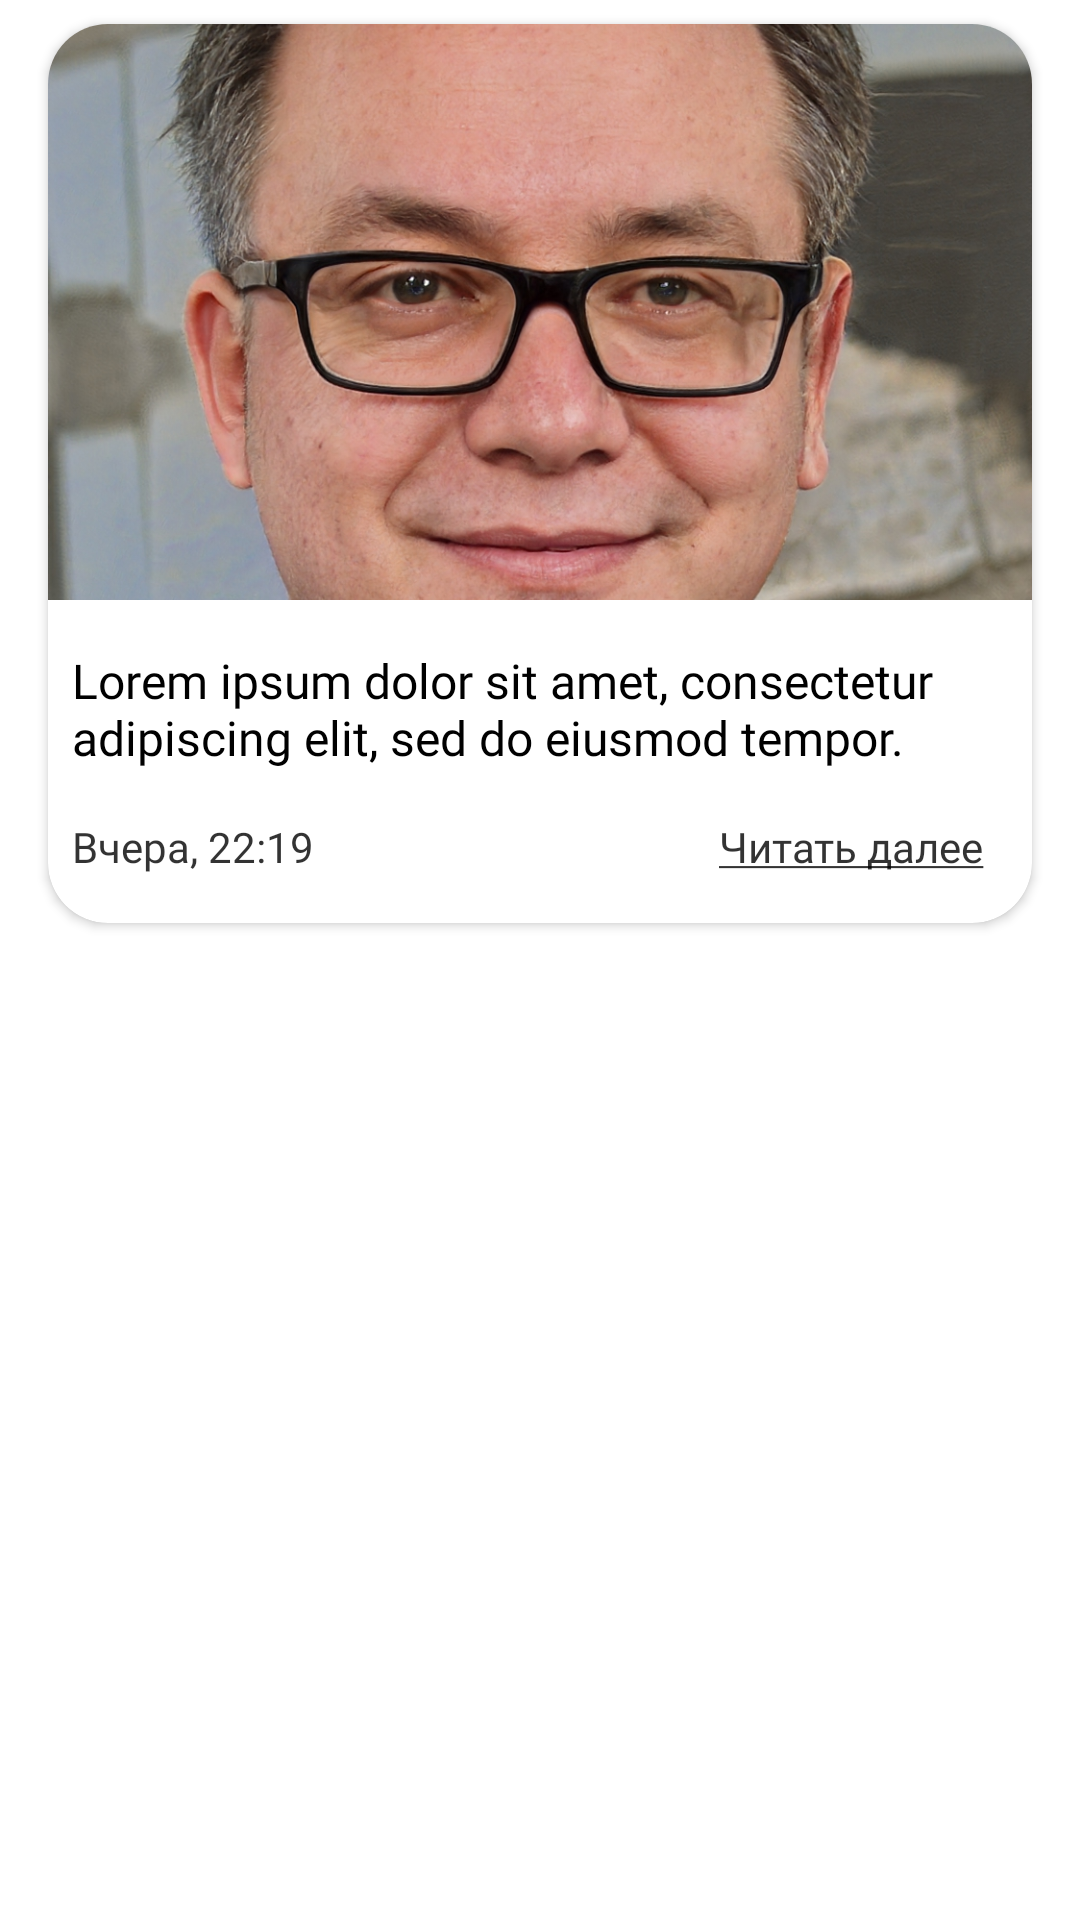

Produce the Android XML layout that renders to this screen, including the resource entries it uses.
<!-- AndroidManifest.xml: application theme Theme.Chess_TV_Try -->
<!-- res/layout/news_item.xml -->
<?xml version="1.0" encoding="utf-8"?>
<RelativeLayout xmlns:android="http://schemas.android.com/apk/res/android"
    android:layout_width="wrap_content"
    android:layout_height="wrap_content"
    xmlns:app="http://schemas.android.com/apk/res-auto">

    <androidx.cardview.widget.CardView
        android:id="@+id/cardView"
        android:layout_width="match_parent"
        android:layout_height="wrap_content"
        app:cardCornerRadius="20dp"

        android:layout_marginStart="16dp"
        android:layout_marginEnd="16dp"
        android:layout_marginTop="8dp"
        android:layout_marginBottom="8dp">

        <RelativeLayout
            android:id="@+id/ll_container"
            android:layout_width="match_parent"
            android:layout_height="wrap_content"
            android:paddingBottom="16dp">

            <ImageView
                android:id="@+id/iv_news_title"
                android:layout_width="match_parent"
                android:layout_height="192dp"
                android:src="@drawable/ic_example_avatar"
                android:scaleType="centerCrop"
                android:layout_alignParentTop="true"/>

            <TextView
                android:id="@+id/tv_news_title"
                android:layout_width="wrap_content"
                android:layout_height="wrap_content"
                android:layout_below="@+id/iv_news_title"
                android:layout_alignParentStart="true"
                android:layout_alignParentEnd="true"
                android:layout_marginStart="8dp"
                android:layout_marginTop="16dp"
                android:layout_marginEnd="8dp"
                android:fontFamily="@font/raleway_light"
                android:text="@string/lorem"
                android:textColor="#000000"
                android:textSize="16sp" />


            <TextView
                android:id="@+id/tv_date"
                android:layout_width="wrap_content"
                android:layout_height="wrap_content"
                android:text="@string/example_date"
                android:textSize="14sp"
                android:textColor="#CC000000"
                android:fontFamily="@font/raleway_light"
                android:layout_below="@id/tv_news_title"
                android:layout_alignStart="@+id/tv_news_title"
                android:layout_marginTop="16dp"
                android:layout_marginEnd="8dp"/>

            <TextView
                android:id="@+id/tv_read_more"
                android:layout_width="wrap_content"
                android:layout_height="wrap_content"
                android:text="@string/read_more"
                android:textSize="14sp"
                android:textColor="#CC000000"
                android:fontFamily="@font/raleway_light"
                android:layout_below="@id/tv_news_title"
                android:layout_alignEnd="@+id/tv_news_title"
                android:layout_marginTop="16dp"
                android:layout_marginEnd="8dp"/>



        </RelativeLayout>


    </androidx.cardview.widget.CardView>

</RelativeLayout>
<!-- resources referenced by this layout -->
<resources>
  <!-- drawable ic_example_avatar: jpeg bitmap (drawable, 497908 bytes) -->
  <string name="example_date">Вчера, 22:19</string>
  <string name="lorem">Lorem ipsum dolor sit amet, consectetur adipiscing elit, sed do eiusmod tempor.</string>
  <string name="read_more"><u>Читать далее</u></string>
  <style name="Theme.Chess_TV_Try" parent="Theme.MaterialComponents.DayNight.DarkActionBar">
          
          <item name="colorPrimary">@color/my_palette_2</item>
          <item name="colorPrimaryVariant">@color/my_palette_1</item>
          <item name="colorOnPrimary">@color/white</item>
          
          <item name="colorSecondary">@color/teal_200</item>
          <item name="colorSecondaryVariant">@color/teal_700</item>
          <item name="colorOnSecondary">@color/black</item>
          
          <item name="android:statusBarColor" tools:targetApi="l">?attr/colorPrimaryVariant</item>
          
          <item name="trackTint">@color/my_palette_3_2</item>
          <item name="colorControlActivated">@color/my_palette_3</item>
  
      </style>
  <color name="my_palette_2">#394359</color>
  <color name="my_palette_1">#303242</color>
  <color name="white">#FFFFFFFF</color>
  <color name="teal_200">#FF03DAC5</color>
  <color name="teal_700">#FF018786</color>
  <color name="black">#FF000000</color>
  <color name="my_palette_3_2">#60F2BE8D</color>
  <color name="my_palette_3">#F2BE8D</color>
</resources>
